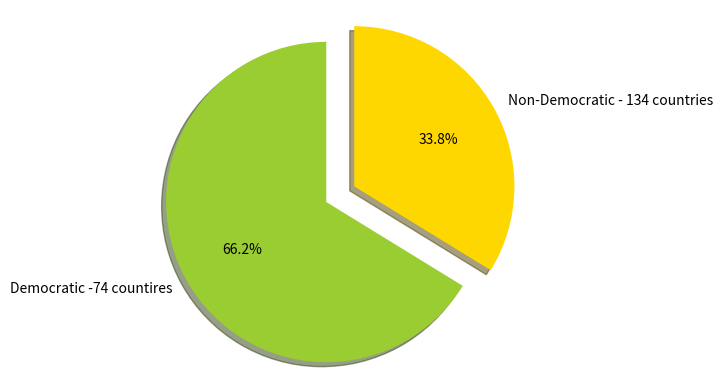

Write Python code to recreate this figure.
import matplotlib.pyplot as plt

# The slices will be ordered and plotted counter-clockwise.
pie1_labels = 'Democratic -74 countires','Non-Democratic - 134 countries'
sizes = []

Democratic_total = 3052
Non_Democratic_total = 1556	

total = Democratic_total+Non_Democratic_total

sizes.append((Democratic_total/total)*100)
sizes.append((Non_Democratic_total/total)*100)




colors = ['yellowgreen', 'gold']
explode = (0.1, 0.1)  # only "explode" the 2nd slice (i.e. 'Hogs')

plt.pie(sizes, explode=explode, labels=pie1_labels, colors=colors,
        autopct='%1.1f%%', shadow=True, startangle=90)


plt.axis('equal')

plt.show()